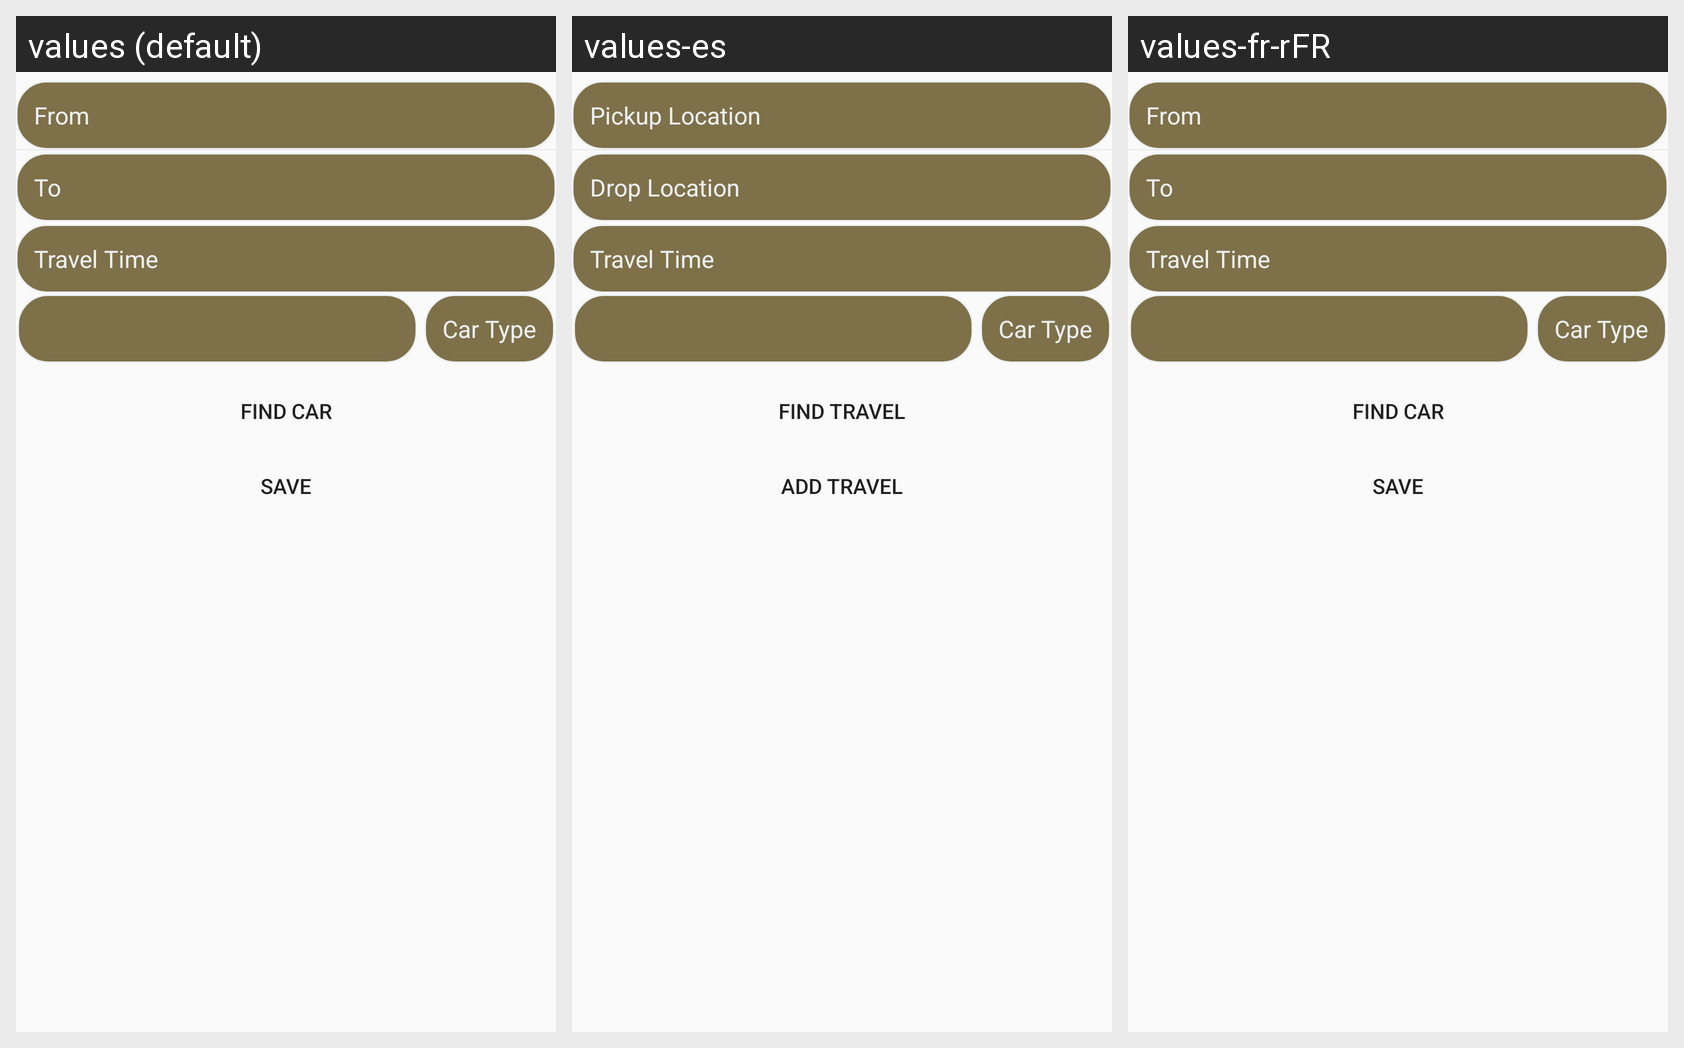

The same Android screen rendered under several of its app's locales, left to right. List the strings drawn on it with the default value and each locale's translation.
Android screen res/layout/search_box.xml rendered under 3 locales, left to right: values (default), values-es, values-fr-rFR. Device: Nexus 5 (rendered at 1080×1920; each locale shown at half size, 540×960, under a caption strip naming it); theme AppTheme.
Other locales in the repository, not shown: values-ar, values-in, values-ku.
Strings drawn on this screen, with the default value and each locale's value (text and hints the layout hard-codes, and strings that could not be matched under every locale, appear in the picture but are not listed):

pickup_location
  values: From
  values-es: Pickup Location       
  values-fr-rFR: From  [not translated; the default value is used]

drop_location
  values: To
  values-es: Drop Location       
  values-fr-rFR: To  [not translated; the default value is used]

Travel_time
  values: Travel Time
  values-es: Travel Time
  values-fr-rFR: Travel Time  [not translated; the default value is used]

car_type
  values: Car Type
  values-es: Car Type  [not translated; the default value is used]
  values-fr-rFR: Car Type  [not translated; the default value is used]

find_travel
  values: Find Car
  values-es: Find Travel
  values-fr-rFR: Find Car  [not translated; the default value is used]

add_travel
  values: Save
  values-es: Add Travel
  values-fr-rFR: Save  [not translated; the default value is used]
